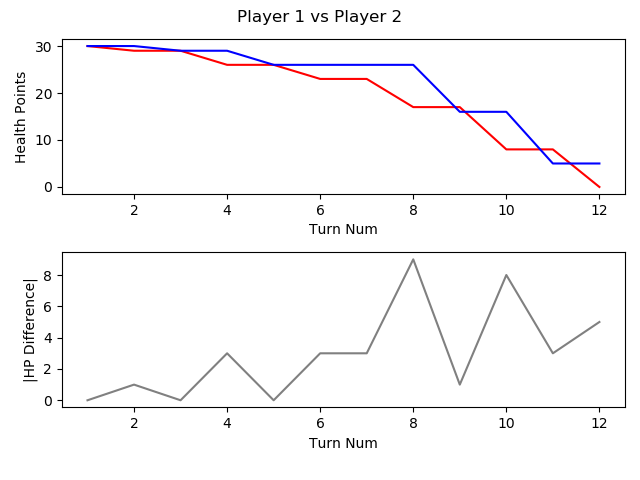

Data behind this chart, as committed beside it:
, TURN_NO, P1_HEALTH, P2_HEALTH, CURRENT_PLAYER, AMOUNTHEALEDTHISTURN, NUMATTACKSTHISTURN, NUMCARDSDRAWNTHISTURN, NUMCARDSPLAYEDTHISTURN, NUMCARDSTODRAW, NUMELEMENTALSPLAYEDLASTTURN, NUMELEMENTALSPLAYEDTHISTURN, NUMFRIENDLYMINIONSTHATATTACKEDTHISTURN, NUMFRIENDLYMINIONSTHATDIEDTHISTURN, NUMMINIONSPLAYEDTHISTURN, NUMMINIONSPLAYERKILLEDTHISTURN, NUMOPTIONSPLAYEDTHISTURN, NUMSECRETSPLAYEDTHISGAME, NUMSPELLSPLAYEDTHISGAME, NUMTIMESHEROPOWERUSEDTHISGAME, REMAININGMANA, TOTALMANASPENTTHISGAME, USEDMANATHISTURN
1, 1, 30, 30, P1 FitzVonGerald, 0, 0, 1, 0, 0, 0, 0, 0, 0, 0, 0, 0, 0, 0, 0, 1, 0, 0
2, 2, 29, 30, P2 RehHausZuckFuchs, 0, 0, 1, 3, 0, 0, 0, 0, 0, 2, 0, 4, 0, 1, 0, 0, 2, 1
3, 3, 29, 29, P1 FitzVonGerald, 0, 0, 1, 1, 0, 0, 0, 0, 0, 0, 0, 2, 0, 1, 0, 1, 1, 1
4, 4, 26, 29, P2 RehHausZuckFuchs, 0, 0, 1, 0, 0, 0, 0, 2, 0, 0, 0, 3, 0, 1, 0, 2, 2, 0
5, 5, 26, 26, P1 FitzVonGerald, 0, 0, 1, 1, 0, 0, 0, 0, 0, 0, 0, 2, 0, 1, 0, 0, 4, 3
6, 6, 23, 26, P2 RehHausZuckFuchs, 0, 0, 1, 1, 0, 0, 0, 2, 0, 1, 0, 4, 0, 1, 0, 0, 5, 3
7, 7, 23, 26, P1 FitzVonGerald, 0, 0, 1, 2, 0, 0, 0, 0, 0, 2, 0, 2, 0, 1, 0, 1, 7, 3
8, 8, 17, 26, P2 RehHausZuckFuchs, 0, 0, 1, 1, 0, 0, 0, 4, 1, 1, 2, 5, 0, 1, 0, 0, 9, 4
9, 9, 17, 16, P1 FitzVonGerald, 0, 0, 1, 1, 0, 0, 0, 2, 0, 1, 0, 4, 0, 1, 0, 2, 10, 3
10, 10, 8, 16, P2 RehHausZuckFuchs, 0, 0, 1, 3, 0, 0, 0, 4, 0, 2, 0, 8, 0, 2, 0, 0, 14, 5
11, 11, 8, 5, P1 FitzVonGerald, 0, 0, 1, 2, 0, 0, 0, 3, 0, 2, 1, 6, 0, 1, 0, 0, 16, 6
12, 12, 0, 5, P2 RehHausZuckFuchs, 0, 0, 1, 0, 0, 0, 0, 4, 0, 0, 0, 4, 0, 2, 0, 6, 14, 0
